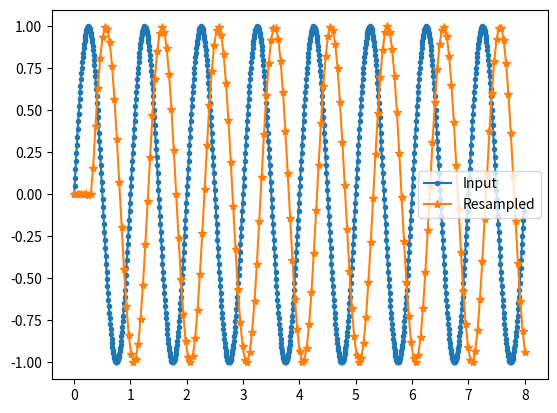

This chart was generated by the following Python code:
#!/usr/bin/env python3
# -*- coding: utf-8 -*-

"""
Copyright 2026 anonimous <shkolnick-kun@gmail.com> and contributors.

Licensed under the Apache License, Version 2.0 (the "License");
you may not use this file except in compliance with the License.
You may obtain a copy of the License at

    http://www.apache.org/licenses/LICENSE-2.0

Unless required by applicable law or agreed to in writing, software
distributed under the License is distributed on an "AS IS" BASIS,
WITHOUT WARRANTIES OR CONDITIONS OF ANY KIND, either express or implied.
See the License for the specific language governing permissions and
limitations under the License.

Resampler module: a sample rate converter using a windowed sinc interpolator.
The filter coefficients are defined by a polynomial that approximates a Kaiser
window with 100 dB sidelobe attenuation. The implementation follows the same
API as the C version with Cython bindings.
"""

import numpy as np

# -----------------------------------------------------------------------------
# Default configuration (matches the C implementation)
# -----------------------------------------------------------------------------
DEFAULT_CFG = {
    'fudge': 1.08947476744651794434,
    'window': 0.02564069691414212759,
    'ntaps': 79,
    # Polynomial coefficients in descending order (suitable for Horner's scheme).
    'polly': np.array([
        0.13379795737644664677,  # degree 16
        -0.93236506483873515805, # degree 14
        3.199451818376378931,    # degree 12
        -7.1954835324181223299,  # degree 10
        11.54754684064062964,    # degree  8
        -13.224591050031412109,  # degree  6
        10.23997209407132658,    # degree  4
        -4.7679898064693988502,  # degree  2
        1.0000011                # degree  0 (tuned to minimise maximum error)
    ], dtype=np.float32)
}


# -----------------------------------------------------------------------------
def _rsm_sinc(x):
    """Approximate sinc(x) using a polynomial.

    The function implements the approximation used in the original resampler.

    Args:
        x (float or numpy.ndarray): Input value(s).

    Returns:
        float or numpy.ndarray: Approximation of sinc(x) = sin(πx)/(πx).

    Note:
        For scalar input the result is a scalar; for array input an array is
        returned.
    """
    # Coefficients in descending order (Horner scheme).
    C = np.array([
        -0.0019068844782283160717,  # degree 10
        0.02561632606712057128,     # degree  8
        -0.19043806034253935033,    # degree  6
        0.81165180125819180734,     # degree  4
        -1.6449228124140149454,     # degree  2
        0.99999959992067255499      # degree  0
    ], dtype=np.float32)

    ix = np.ceil(0.5 * (x - 1.0))
    fx = x - 2 * ix
    out = np.polyval(C, fx * fx)

    if isinstance(x, np.ndarray):
        ids = ix != 0
        out[ids] *= fx[ids] / x[ids]
        return out
    else:
        if ix != 0:
            return out * fx / x
        else:
            return out


# -----------------------------------------------------------------------------
class Resampler:
    """Sample rate converter using a windowed sinc interpolation filter.

    The filter is defined by a configuration dictionary that specifies the
    polynomial coefficients for the window, the fudge factor for the sinc,
    the window scale factor and the number of taps (filter length).

    Attributes:
        fudge (float): Sinc scaling factor.
        window (float): Window scaling factor.
        ntaps (int): Number of filter taps (ring buffer length).
        polly (numpy.ndarray): Polynomial coefficients for the Kaiser window
            approximation (descending order).
        input_cb (callable): Callback that provides the next input sample.
        ratio (float): Resampling ratio (output sample rate / input sample rate).
        ring (numpy.ndarray): Circular buffer for past input samples.
        index (int): Current write position in the ring buffer.
        phase (float): Internal phase accumulator (fractional output sample index).
    """

    def __init__(self, input_cb, ratio, cfg=DEFAULT_CFG):
        """Initialise the resampler.

        Args:
            input_cb (callable): A callable that returns the next input sample
                (float) each time it is called. It will be called repeatedly
                as needed.
            ratio (float): Desired resampling ratio = f_out / f_in.
            cfg (dict, optional): Configuration dictionary. If not provided,
                the default configuration (DEFAULT_CFG) is used. The dictionary
                must contain the keys 'fudge', 'window', 'ntaps', and 'polly'.

        Raises:
            ValueError: If input_cb is not callable.
        """
        if not callable(input_cb):
            raise ValueError("input_cb must be callable!")

        # Load configuration.
        self.fudge = float(cfg['fudge'])
        self.window = float(cfg['window'])
        self.ntaps = int(cfg['ntaps'])
        self.polly = np.asarray(cfg['polly'], dtype=np.float32)

        # Ensure the ratio is at least the minimum required value.
        min_ratio = 2.0 / self.ntaps
        if ratio < min_ratio:
            print(f"Warning: ratio must be >= {min_ratio:.4e}. Using {min_ratio:.4e}.")
            ratio = min_ratio

        self.input_cb = input_cb
        self.ratio = ratio
        self.ring = np.zeros(self.ntaps, dtype=np.float32)
        self.index = 0
        self.phase = 0.0

    def _weight(self, x):
        """Compute the filter weight for a given fractional phase offset.

        The weight is the product of the sinc approximation and the window
        polynomial, scaled by the fudge factor.

        Args:
            x (float): Phase offset (relative to the centre of the filter).

        Returns:
            float: Filter coefficient for the given phase.
        """
        sinc_val = _rsm_sinc(x / self.fudge)
        y = x * self.window
        # Evaluate the polynomial at (y^2). The coefficients are in descending
        # order, so we can directly pass them to np.polyval.
        window_val = np.polyval(self.polly, y * y)
        return sinc_val * window_val / self.fudge

    def __call__(self):
        """Generate the next output sample.

        The method fetches new input samples as needed, computes the convolution
        of the filter with the current ring buffer, updates the internal phase,
        and returns the interpolated sample.

        Returns:
            float: The next output sample.
        """
        # Fill the ring buffer with enough new samples to satisfy the phase.
        while self.phase > 0:
            self.index += 1
            if self.index >= self.ntaps:
                self.index = 0
            self.ring[self.index] = self.input_cb()
            self.phase -= 1

        # Compute the interpolated output.
        # filter_phase is the phase of the first filter tap relative to the
        # centre of the filter.
        filter_phase = self.phase - (self.ntaps - 1) / 2.0 + 1.0
        j = self.index
        out = 0.0
        for _ in range(self.ntaps):
            out += self._weight(filter_phase) * self.ring[j]
            filter_phase += 1.0
            j -= 1
            if j < 0:
                j = self.ntaps - 1

        # Advance the output phase.
        self.phase += 1.0 / self.ratio
        return out


# -----------------------------------------------------------------------------
if __name__ == "__main__":
    # Simple test with a sine wave.
    import matplotlib.pyplot as plt

    N = 1000
    f = 8.0
    px = np.array([0.001 * i for i in range(N)]) * f
    x = np.sin(2 * np.pi * px)

    cur = 0

    def _input_cb():
        global cur
        if cur < len(x):
            ret = x[cur]
        else:
            ret = 0
        cur += 1
        return ret

    # Use a ratio slightly above the minimum to avoid clipping.
    ratio = 15 / DEFAULT_CFG['ntaps']

    resample = Resampler(_input_cb, ratio)

    y = []
    while cur < len(x):
        y.append(resample())

    y = np.array(y)
    py = np.array([0.001 * i for i in range(len(y))]) * f / ratio

    plt.plot(px, x, '.-', label='Input')
    plt.plot(py, y, '*-', label='Resampled')
    plt.legend()
    plt.show()
